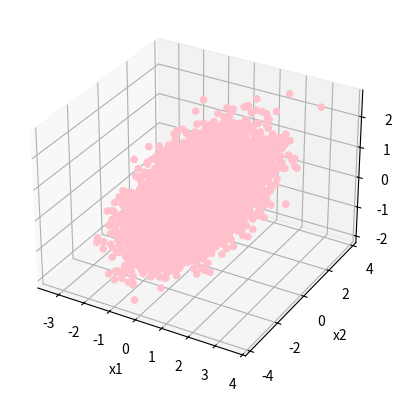

Write the Python code that produced this figure.
# Linear regression

# packagaes 
import numpy as np 
import pandas as pd

# y_i = beta0 + beta1 x1_i + beta2 x2_i + epsilon

# data generating proces - inserted from exam description
def DGP(N):
    
    # a. independent variables
    x1 = np.random.normal(0,1,size=N)
    x2 = np.random.normal(0,1,size=N)
    
    # b. errors
    eps = np.random.normal(0,1,size=N)
    
    extreme = np.random.uniform(0,1,size=N)
    eps[extreme < 0.05] += np.random.normal(-5,1,size=N)[extreme < 0.05]
    eps[extreme > 0.95] += np.random.normal(5,1,size=N)[extreme > 0.95]
    
    # c. dependent variable
    y = 0.1 + 0.3*x1 + 0.5*x2 + eps
    
    return x1, x2, y

# accessable data - inserted from exam description

np.random.seed(2020)
x1,x2,y = DGP(10000)

#######################################################################################

# To define X, x1 and x2 must be included in the same dataframe. Also a column of one's 
# for Beta_0.

x0 = 1
X = pd.DataFrame({'x0':x0,'x1':x1,'x2':x2})
X

# Question 1 

# Now X can be transposed etc by numpy formulas. 

X_trans = X.T
X_trans

X_trans_X = X_trans.dot(X)
X_trans_X

Inv_X_X_trans = np.linalg.inv(X_trans_X)
Inv_X_X_trans


X_trans_y = X_trans.dot(y)
X_trans_y

beta_hat = Inv_X_X_trans.dot(X_trans_y)
beta_hat

betas = pd.DataFrame({'Beta 0':beta_hat,'Beta 1':beta_hat,'Beta 2':beta_hat})
betas

#######################################################################################

# Question 2

# Lav stor fed 3D plot med beta vægte ganget på mulige forekomster af x1 og x2. 

import matplotlib.pyplot as plt
from mpl_toolkits.mplot3d import Axes3D

y_hat = np.dot(X,beta_hat)
y_hat
df_y_hat = pd.DataFrame({'x1':x1,'x2':x2,'y_hat':y_hat})
df_y_hat.head()

fig = plt.figure()
ax = fig.add_subplot(projection='3d')
ax.scatter(df_y_hat['x1'],df_y_hat['x2'],df_y_hat['y_hat'], c='pink',marker='o',alpha=1)
ax.set_xlabel('x1')
ax.set_ylabel('x2')
ax.set_zlabel('y3')
plt.show()

#######################################################################################

# Question 3

